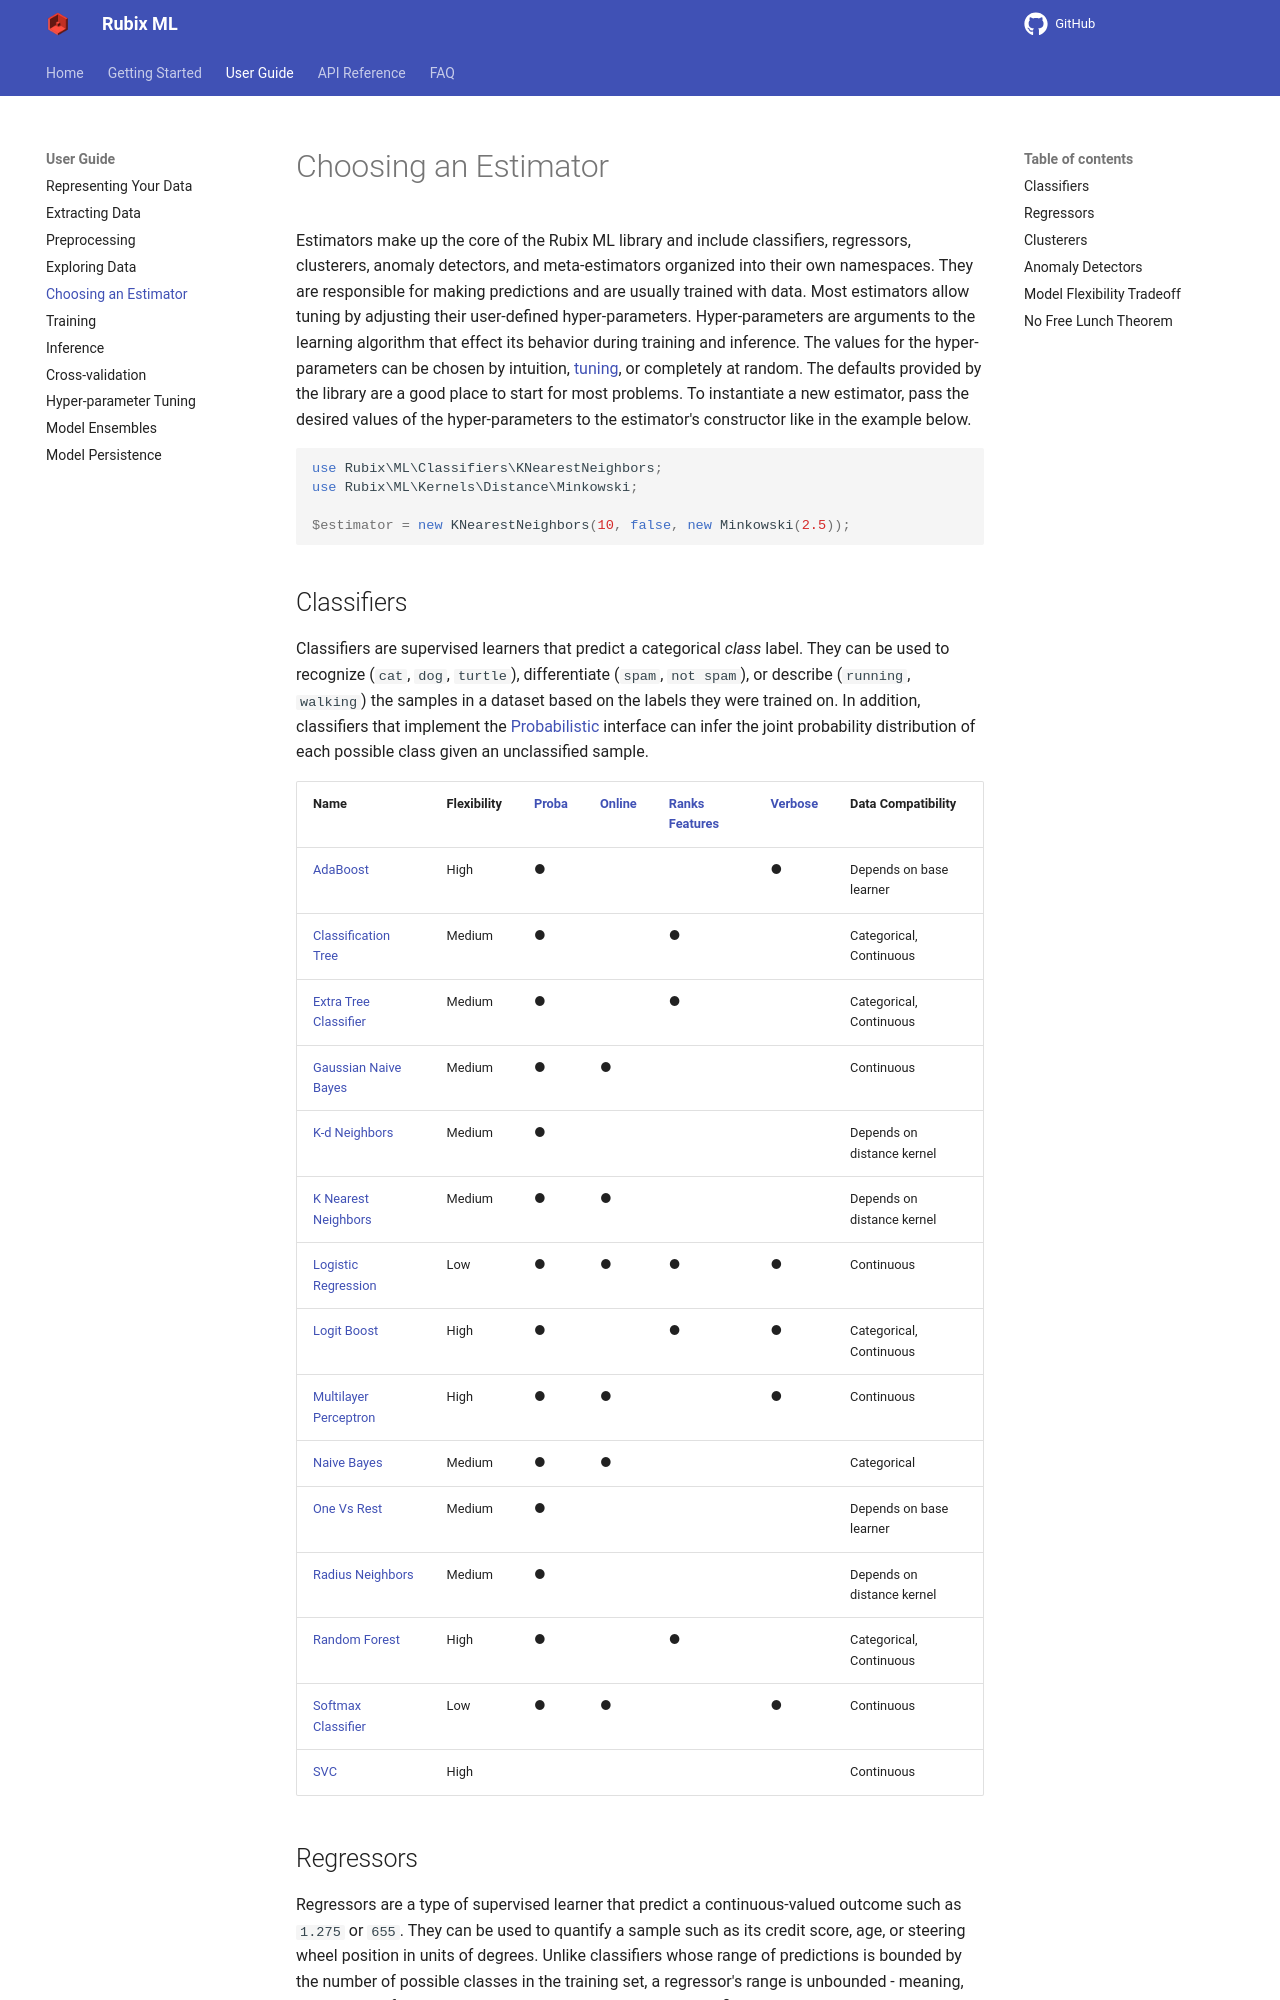

repository: RubixML/ML · page: 2.0/choosing-an-estimator.html · generator: mkdocs

# Choosing an Estimator

Estimators make up the core of the Rubix ML library and include classifiers, regressors, clusterers, anomaly detectors, and meta-estimators organized into their own namespaces. They are responsible for making predictions and are usually trained with data. Most estimators allow tuning by adjusting their user-defined hyper-parameters. Hyper-parameters are arguments to the learning algorithm that effect its behavior during training and inference. The values for the hyper-parameters can be chosen by intuition, [tuning](hyper-parameter-tuning.md), or completely at random. The defaults provided by the library are a good place to start for most problems. To instantiate a new estimator, pass the desired values of the hyper-parameters to the estimator's constructor like in the example below.

```php
use Rubix\ML\Classifiers\KNearestNeighbors;
use Rubix\ML\Kernels\Distance\Minkowski;

$estimator = new KNearestNeighbors(10, false, new Minkowski(2.5));
```

## Classifiers

Classifiers are supervised learners that predict a categorical *class* label. They can be used to recognize (`cat`, `dog`, `turtle`), differentiate (`spam`, `not spam`), or describe (`running`, `walking`) the samples in a dataset based on the labels they were trained on. In addition, classifiers that implement the [Probabilistic](probabilistic.md) interface can infer the joint probability distribution of each possible class given an unclassified sample.

| Name | Flexibility | [Proba](probabilistic.md) | [Online](online.md) | [Ranks Features](ranks-features.md) | [Verbose](verbose.md) | Data Compatibility |
| --- | --- | --- | --- | --- | --- | --- |
| [AdaBoost](classifiers/adaboost.md) | High | ● | | | ● | Depends on base learner |
| [Classification Tree](classifiers/classification-tree.md) | Medium | ● | | ● | | Categorical, Continuous |
| [Extra Tree Classifier](classifiers/extra-tree-classifier.md) | Medium | ● | | ● | | Categorical, Continuous |
| [Gaussian Naive Bayes](classifiers/gaussian-naive-bayes.md) | Medium | ● | ● | | | Continuous |
| [K-d Neighbors](classifiers/kd-neighbors.md) | Medium | ● | | | | Depends on distance kernel |
| [K Nearest Neighbors](classifiers/k-nearest-neighbors.md) | Medium | ● | ● | | | Depends on distance kernel |
| [Logistic Regression](classifiers/logistic-regression.md) | Low | ● | ● | ● | ● | Continuous |
| [Logit Boost](classifiers/logit-boost.md) | High | ● | | ● | ● | Categorical, Continuous |
| [Multilayer Perceptron](classifiers/multilayer-perceptron.md) | High | ● | ● | | ● | Continuous |
| [Naive Bayes](classifiers/naive-bayes.md) | Medium | ● | ● | | | Categorical |
| [One Vs Rest](classifiers/one-vs-rest.md) | Medium | ● | | | | Depends on base learner |
| [Radius Neighbors](classifiers/radius-neighbors.md) | Medium | ● | | | | Depends on distance kernel |
| [Random Forest](classifiers/random-forest.md) | High | ● | | ● | | Categorical, Continuous |
| [Softmax Classifier](classifiers/softmax-classifier.md) | Low | ● | ● | | ● | Continuous |
| [SVC](classifiers/svc.md) | High | | | | | Continuous |
